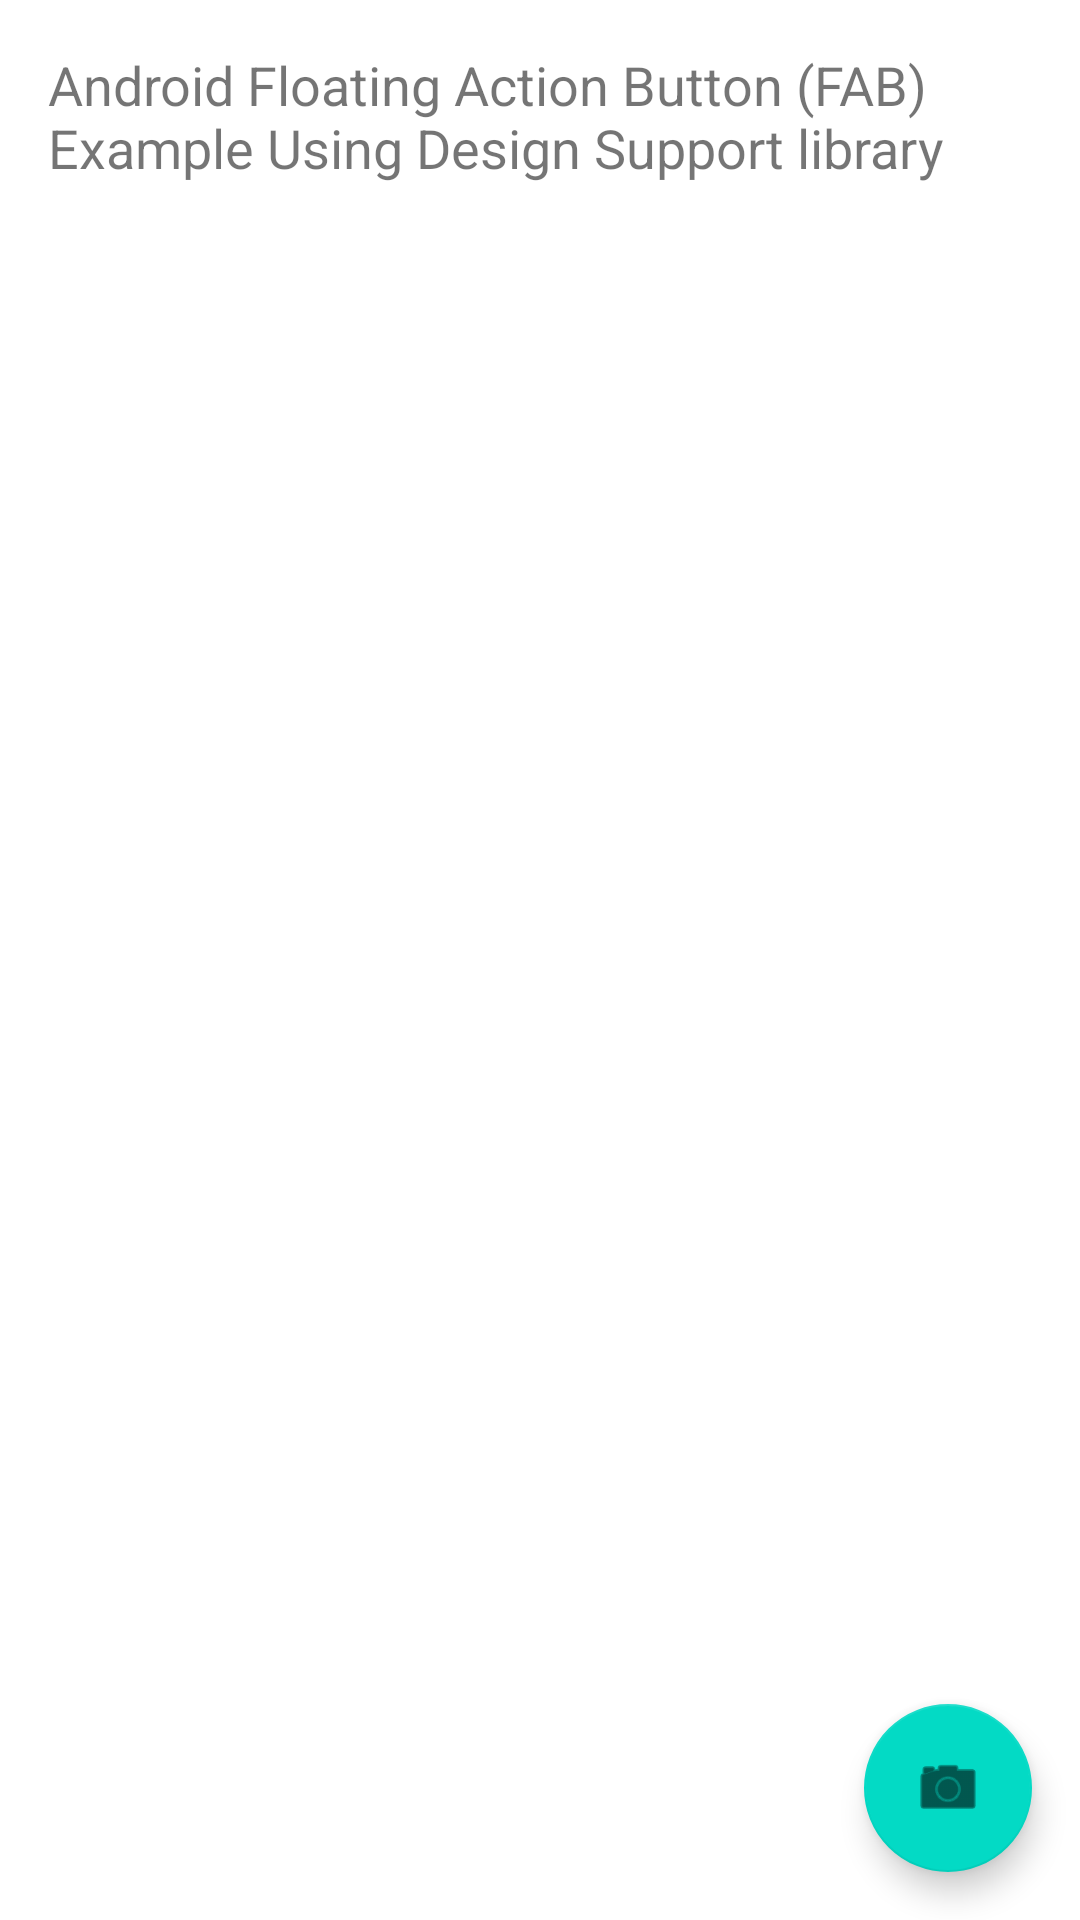

Android layout source for this screen:
<!-- AndroidManifest.xml: application theme Theme.ComponentesUI -->
<!-- res/layout/activity_action_button_ativity.xml -->
<RelativeLayout xmlns:android="http://schemas.android.com/apk/res/android"
    xmlns:app="http://schemas.android.com/apk/res-auto"
    xmlns:tools="http://schemas.android.com/tools"
    android:layout_width="match_parent"
    android:layout_height="match_parent">


    <TextView
        android:layout_width="wrap_content"
        android:layout_height="wrap_content"
        android:layout_margin="16dp"
        android:textSize="18sp"
        android:text="Android Floating Action Button (FAB) Example Using Design Support library" />


    <android.support.design.widget.FloatingActionButton
        android:layout_width="wrap_content"
        android:layout_height="wrap_content"
        android:layout_margin="16dp"
        android:layout_alignParentBottom="true"
        android:layout_alignParentEnd="true"
        android:src="@android:drawable/ic_menu_camera"
        android:onClick="action"/>


</RelativeLayout>
<!-- resources referenced by this layout -->
<resources>
  <style name="Theme.ComponentesUI" parent="Theme.MaterialComponents.DayNight.DarkActionBar">
          
          <item name="colorPrimary">@color/purple_500</item>
          <item name="colorPrimaryVariant">@color/purple_700</item>
          <item name="colorOnPrimary">@color/white</item>
          
          <item name="colorSecondary">@color/teal_200</item>
          <item name="colorSecondaryVariant">@color/teal_700</item>
          <item name="colorOnSecondary">@color/black</item>
          
          <item name="android:statusBarColor">?attr/colorPrimaryVariant</item>
          
      </style>
  <!-- not gathered from this repository: default colours our renderer supplied (Android Studio template values) -->
  <color name="purple_500">#FF6200EE</color>
  <color name="purple_700">#FF3700B3</color>
  <color name="teal_200">#FF03DAC5</color>
  <color name="teal_700">#FF018786</color>
  <color name="black">#FF000000</color>
  <color name="white">#FFFFFFFF</color>
</resources>
